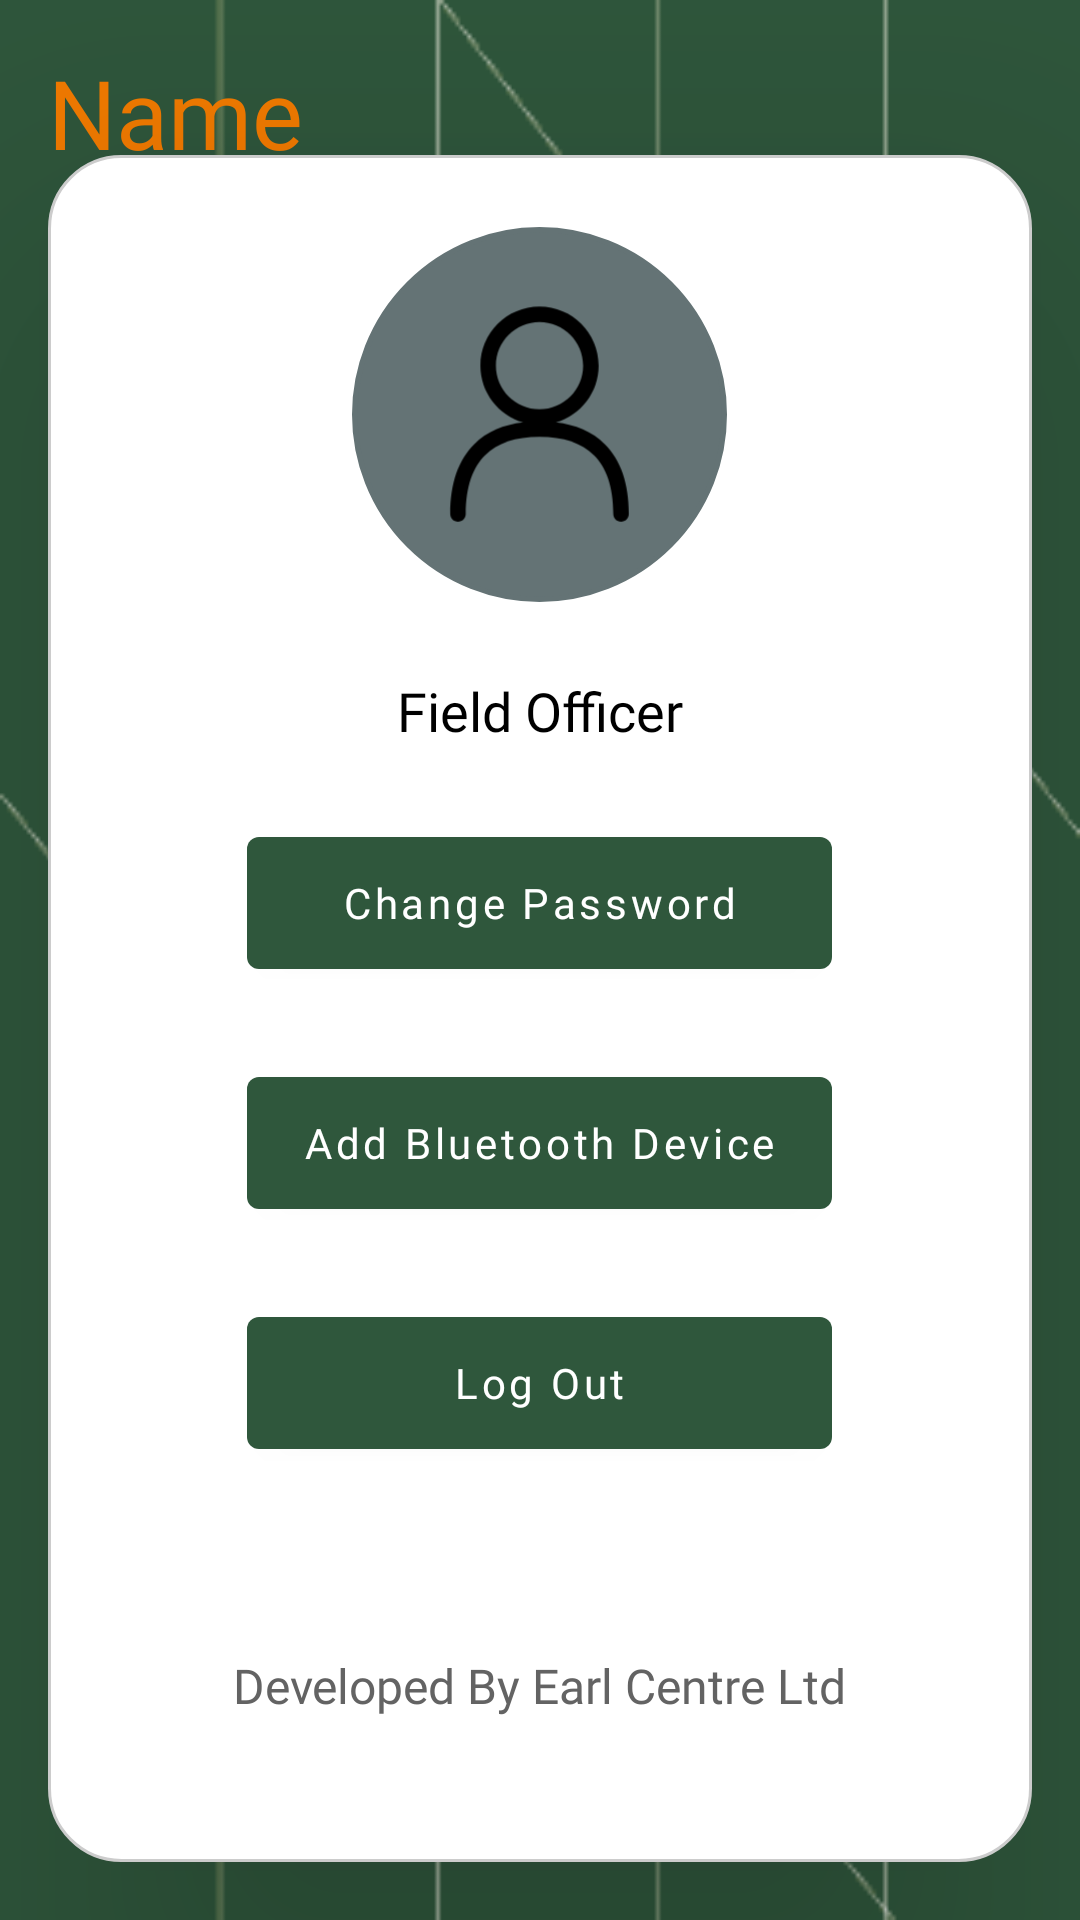

Here is an Android app screen rendered from its layout file. Give the layout XML and the strings, colors and styles it references.
<!-- AndroidManifest.xml: application theme Theme.Crmapp -->
<!-- res/layout/activity_settings.xml -->
<?xml version="1.0" encoding="utf-8"?>
<androidx.constraintlayout.widget.ConstraintLayout xmlns:android="http://schemas.android.com/apk/res/android"
    xmlns:app="http://schemas.android.com/apk/res-auto"
    xmlns:tools="http://schemas.android.com/tools"
    android:layout_width="match_parent"
    android:layout_height="match_parent"
    android:background="@drawable/bg_resource"
    android:fitsSystemWindows="true"
    tools:context=".SettingsActivity">

    <androidx.appcompat.widget.AppCompatTextView
        android:id="@+id/appCompatTextView"
        android:layout_width="wrap_content"
        android:layout_height="wrap_content"
        android:layout_marginStart="16dp"
        android:layout_marginTop="16dp"
        android:fontFamily="@font/josefinslabbold"
        android:text="@string/name"
        android:textColor="#F57C00"
        android:textSize="32sp"
        app:layout_constraintStart_toStartOf="parent"
        app:layout_constraintTop_toTopOf="parent" />

    <LinearLayout
        android:layout_width="match_parent"
        android:layout_height="wrap_content"
        android:layout_marginStart="16dp"
        android:layout_marginEnd="16dp"
        android:background="@drawable/border"
        android:elevation="72dp"
        android:gravity="center"
        android:orientation="vertical"
        app:layout_constraintBottom_toTopOf="@+id/guideline2"
        app:layout_constraintEnd_toEndOf="parent"
        app:layout_constraintStart_toStartOf="parent"
        app:layout_constraintTop_toTopOf="@+id/guideline1">

        <com.google.android.material.imageview.ShapeableImageView
            android:layout_width="125dp"
            android:layout_height="125dp"
            android:layout_margin="24dp"
            app:srcCompat="@drawable/person_drawable">

        </com.google.android.material.imageview.ShapeableImageView>

        <androidx.appcompat.widget.AppCompatTextView
            android:id="@+id/appCompatTextView2"
            android:layout_width="wrap_content"
            android:layout_height="wrap_content"
            android:layout_gravity="center"
            android:fontFamily="@font/outfit_xtr_light"
            android:text="@string/field_officer"
            android:textColor="@color/black"
            android:textSize="18sp">

        </androidx.appcompat.widget.AppCompatTextView>

        <com.google.android.material.button.MaterialButton
            android:id="@+id/changePasswordBtn"
            android:layout_width="195dp"
            android:layout_height="56dp"
            android:layout_margin="24dp"
            android:fontFamily="@font/outfit_xtr_light"
            android:text="@string/change_password"
            android:textAllCaps="false">

        </com.google.android.material.button.MaterialButton>


        <com.google.android.material.button.MaterialButton
            android:id="@+id/addDeviceBtn"
            android:layout_width="195dp"
            android:layout_height="56dp"
            android:fontFamily="@font/outfit_xtr_light"
            android:text="@string/add_bluetooth_device"
            android:textAllCaps="false">

        </com.google.android.material.button.MaterialButton>

        <com.google.android.material.button.MaterialButton
            android:id="@+id/logOutBtn"
            android:layout_width="195dp"
            android:layout_height="56dp"
            android:layout_margin="24dp"
            android:fontFamily="@font/outfit_xtr_light"
            android:text="@string/logout"
            android:textAllCaps="false">

        </com.google.android.material.button.MaterialButton>

        <View
            android:id="@+id/linearLayoutCompat5"
            android:layout_width="match_parent"
            android:layout_height="32dp"
            android:layout_gravity="center"
            android:layout_marginStart="8dp"
            android:layout_marginTop="6dp"
            android:layout_marginEnd="8dp">

        </View>

        <androidx.appcompat.widget.AppCompatTextView
            android:id="@+id/appCompatTextView3"
            android:layout_width="wrap_content"
            android:layout_height="wrap_content"
            android:layout_marginBottom="48dp"
            android:fontFamily="@font/outfit_xtr_light"
            android:text="@string/developed_by_company_xyz"
            android:textColor="@color/grey_200"
            android:textSize="16sp">

        </androidx.appcompat.widget.AppCompatTextView>
    </LinearLayout>
    <androidx.constraintlayout.widget.Guideline
        android:id="@+id/guideline2"
        android:layout_width="wrap_content"
        android:layout_height="wrap_content"
        android:orientation="horizontal"
        app:layout_constraintGuide_percent="0.95"/>
    <androidx.constraintlayout.widget.Guideline
        android:id="@+id/guideline1"
        android:layout_width="wrap_content"
        android:layout_height="wrap_content"
        android:orientation="horizontal"
        app:layout_constraintGuide_percent="0.10"/>
</androidx.constraintlayout.widget.ConstraintLayout>
<!-- resources referenced by this layout -->
<resources>
  <color name="black">#FF000000</color>
  <color name="grey_200">#636363</color>
  <!-- drawable bg_resource: png bitmap (drawable, 3821 bytes) -->
  <!-- drawable border (drawable) -->
  <?xml version="1.0" encoding="utf-8"?>
  <layer-list xmlns:android="http://schemas.android.com/apk/res/android">
          <item >
                  <shape android:shape="rectangle">
                          <corners android:radius="24dp"/>
                          <solid android:color="@color/white" />
                          <padding android:left="10dp" android:right="10dp" />
                          <stroke android:width="1dp" android:color="#CCCCCC"/>
                  </shape>
          </item>
  
  </layer-list>
  <!-- drawable person_drawable (drawable) -->
  <?xml version="1.0" encoding="utf-8"?>
  <layer-list
      xmlns:android="http://schemas.android.com/apk/res/android">
      <item>
          <shape android:shape="oval">
  
              <stroke
                  android:width="0.1dp"
                  android:color="#647375" />
  
              <padding
                  android:bottom="4dp"
                  android:left="4dp"
                  android:right="4dp"
                  android:top="4dp" />
              <solid
                  android:color="#647375"
                  >
  
              </solid>
          </shape>
  
      </item>
  
      <item android:drawable="@drawable/person_svgrepo_com" />
  
  </layer-list>
  <string name="add_bluetooth_device">Add Bluetooth Device</string>
  <string name="change_password">Change Password</string>
  <string name="developed_by_company_xyz">Developed By Earl Centre Ltd</string>
  <string name="field_officer">Field Officer</string>
  <string name="logout">Log Out</string>
  <string name="name">Name</string>
  <style name="Theme.Crmapp" parent="Theme.MaterialComponents.DayNight.NoActionBar">
          
          <item name="colorPrimary">@color/purple_700</item>
          <item name="colorPrimaryVariant">@color/purple_700</item>
          <item name="colorOnPrimary">@color/white</item>
          
          <item name="colorSecondary">@color/purple_500</item>
          <item name="colorSecondaryVariant">@color/purple_500</item>
          <item name="colorOnSecondary">@color/black</item>
          
          <item name="android:windowTranslucentStatus">true</item>
          <item name="android:windowTranslucentNavigation">true</item>
          
      </style>
  <color name="white">#FFFFFFFF</color>
  <!-- drawable person_svgrepo_com (drawable) -->
  <vector xmlns:android="http://schemas.android.com/apk/res/android"
      android:width="15dp"
      android:height="15dp"
      android:viewportWidth="15"
  
      android:viewportHeight="15">
    <path
        android:pathData="M7.5,0.875C5.498,0.875 3.875,2.498 3.875,4.5C3.875,6.153 4.981,7.547 6.494,7.984C5.3,8.129 4.276,8.551 3.504,9.312C2.522,10.279 2.025,11.72 2.025,13.6C2.025,13.862 2.238,14.075 2.5,14.075C2.762,14.075 2.975,13.862 2.975,13.6C2.975,11.88 3.428,10.721 4.171,9.988C4.915,9.255 6.027,8.875 7.5,8.875C8.973,8.875 10.085,9.255 10.829,9.988C11.572,10.721 12.025,11.88 12.025,13.6C12.025,13.862 12.238,14.075 12.5,14.075C12.762,14.075 12.975,13.862 12.975,13.6C12.975,11.72 12.478,10.279 11.496,9.312C10.724,8.551 9.7,8.129 8.506,7.984C10.019,7.547 11.125,6.153 11.125,4.5C11.125,2.498 9.502,0.875 7.5,0.875ZM4.825,4.5C4.825,3.023 6.023,1.825 7.5,1.825C8.977,1.825 10.175,3.023 10.175,4.5C10.175,5.977 8.977,7.175 7.5,7.175C6.023,7.175 4.825,5.977 4.825,4.5Z"
        android:fillColor="#000000"
        android:fillType="evenOdd"
  
        />
    
  </vector>
  <color name="purple_700">#2F573C</color>
  <color name="purple_500">#39631B</color>
</resources>
